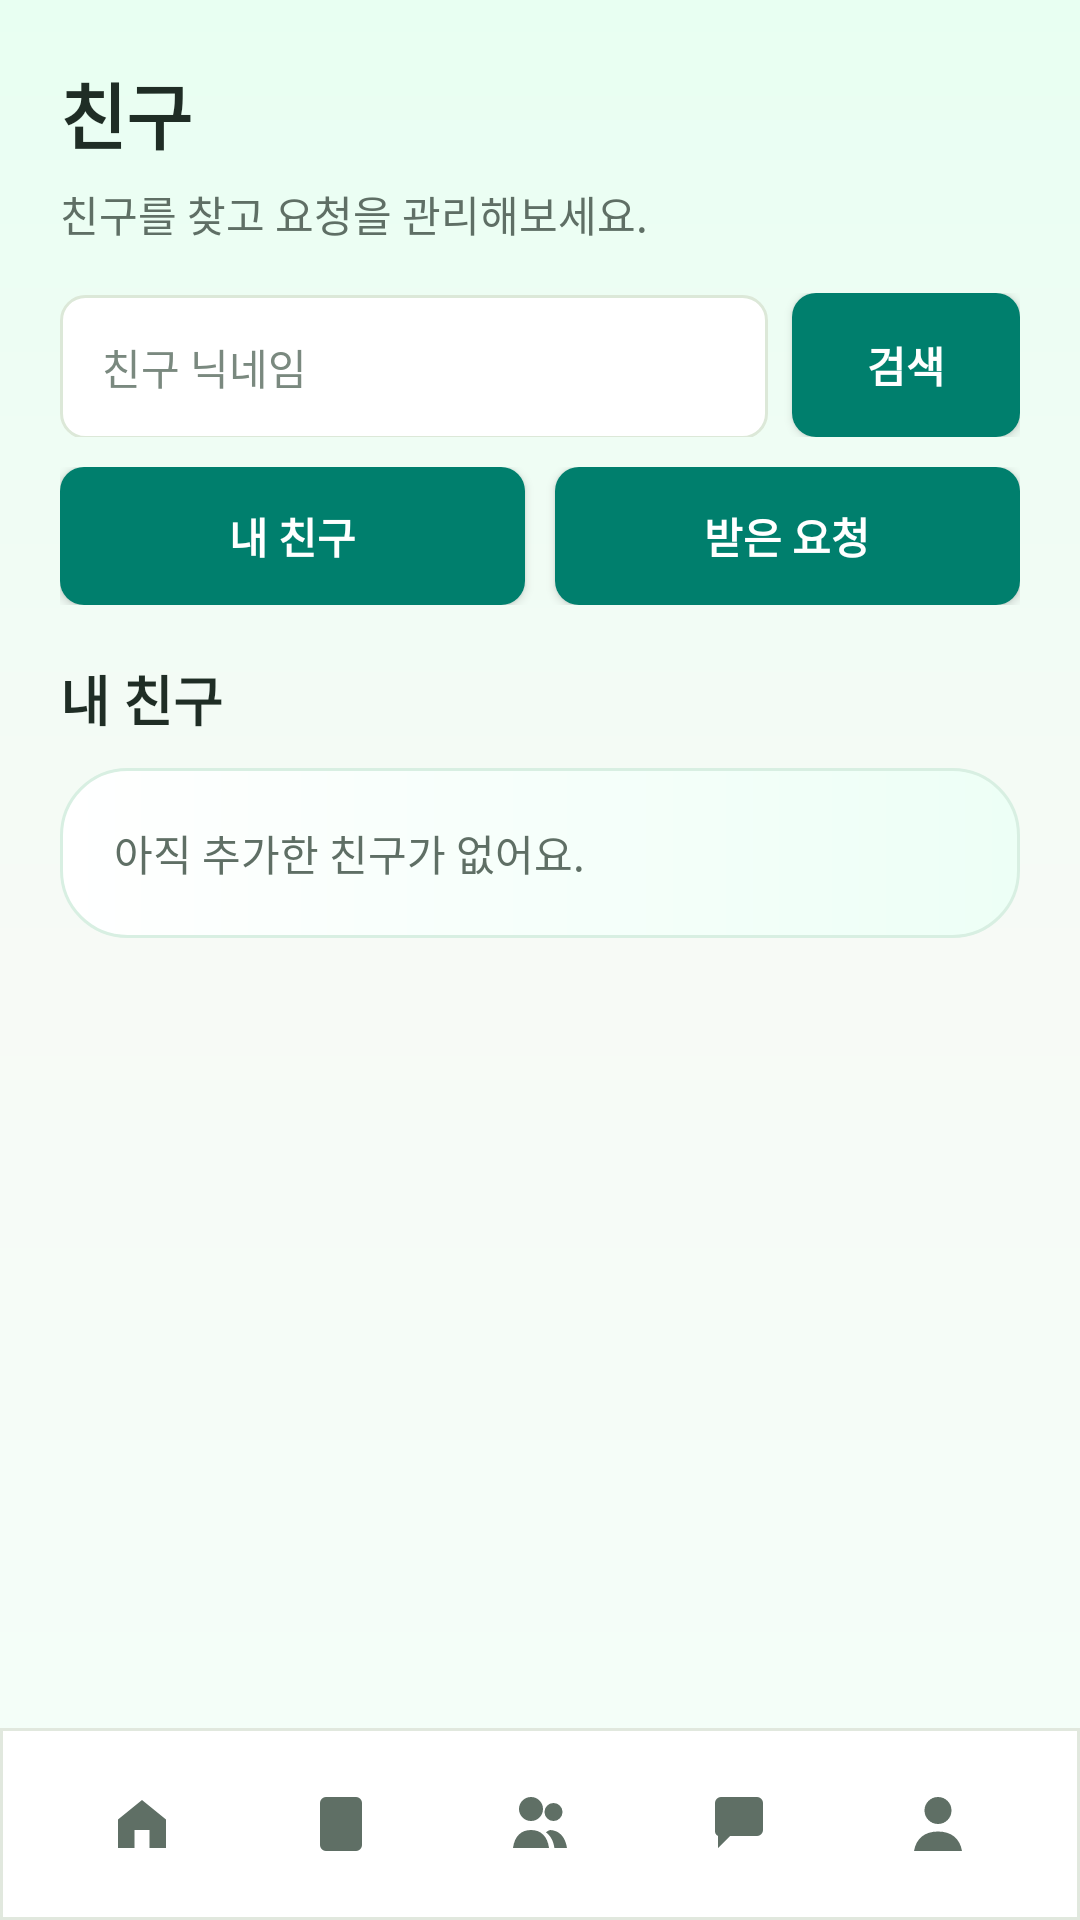

Reconstruct the res/layout file that produces this screen, plus the resources it refers to.
<!-- AndroidManifest.xml: application theme Theme.GreenChallenge -->
<!-- res/layout/activity_friends.xml -->
<?xml version="1.0" encoding="utf-8"?>
<LinearLayout xmlns:android="http://schemas.android.com/apk/res/android"
    android:layout_width="match_parent"
    android:layout_height="match_parent"
    android:background="@drawable/bg_app_gradient"
    android:orientation="vertical">

    <LinearLayout
        android:layout_width="match_parent"
        android:layout_height="0dp"
        android:layout_weight="1"
        android:orientation="vertical"
        android:padding="20dp">

        <TextView
            android:layout_width="match_parent"
            android:layout_height="wrap_content"
            android:text="친구"
            android:textColor="@color/text_primary"
            android:textSize="24sp"
            android:textStyle="bold" />

        <TextView
            android:layout_width="match_parent"
            android:layout_height="wrap_content"
            android:layout_marginTop="6dp"
            android:text="친구를 찾고 요청을 관리해보세요."
            android:textColor="@color/text_secondary"
            android:textSize="14sp" />

        <LinearLayout
            android:layout_width="match_parent"
            android:layout_height="wrap_content"
            android:layout_marginTop="16dp"
            android:orientation="horizontal">

            <EditText
                android:id="@+id/edtFriendSearch"
                android:layout_width="0dp"
                android:layout_height="48dp"
                android:layout_weight="1"
                android:background="@drawable/bg_input"
                android:hint="친구 닉네임"
                android:inputType="text"
                android:paddingStart="14dp"
                android:paddingEnd="14dp"
                android:textColor="@color/text_primary"
                android:textColorHint="@color/text_muted"
                android:textSize="14sp" />

            <Button
                android:id="@+id/btnSearchFriend"
                android:layout_width="76dp"
                android:layout_height="48dp"
                android:layout_marginStart="8dp"
                android:background="@drawable/bg_primary_button"
                android:backgroundTint="@null"
                android:minWidth="0dp"
                android:paddingStart="8dp"
                android:paddingEnd="8dp"
                android:text="검색"
                android:textAllCaps="false"
                android:textColor="@android:color/white"
                android:textSize="14sp"
                android:textStyle="bold" />
        </LinearLayout>

        <LinearLayout
            android:layout_width="match_parent"
            android:layout_height="wrap_content"
            android:layout_marginTop="10dp"
            android:orientation="horizontal">

            <Button
                android:id="@+id/btnShowMyFriends"
                android:layout_width="0dp"
                android:layout_height="46dp"
                android:layout_marginEnd="5dp"
                android:layout_weight="1"
                android:background="@drawable/bg_primary_button"
                android:backgroundTint="@null"
                android:minWidth="0dp"
                android:text="내 친구"
                android:textAllCaps="false"
                android:textColor="@android:color/white"
                android:textSize="14sp"
                android:textStyle="bold" />

            <Button
                android:id="@+id/btnShowRequests"
                android:layout_width="0dp"
                android:layout_height="46dp"
                android:layout_marginStart="5dp"
                android:layout_weight="1"
                android:background="@drawable/bg_primary_button"
                android:backgroundTint="@null"
                android:minWidth="0dp"
                android:text="받은 요청"
                android:textAllCaps="false"
                android:textColor="@android:color/white"
                android:textSize="14sp"
                android:textStyle="bold" />
        </LinearLayout>

        <TextView
            android:id="@+id/txtFriendTitle"
            android:layout_width="match_parent"
            android:layout_height="wrap_content"
            android:layout_marginTop="18dp"
            android:text="내 친구"
            android:textColor="@color/text_primary"
            android:textSize="18sp"
            android:textStyle="bold" />

        <TextView
            android:id="@+id/txtFriendEmpty"
            android:layout_width="match_parent"
            android:layout_height="wrap_content"
            android:layout_marginTop="10dp"
            android:background="@drawable/bg_tip_gradient"
            android:padding="18dp"
            android:text="아직 추가한 친구가 없어요."
            android:textColor="@color/text_secondary"
            android:textSize="14sp" />

        <androidx.recyclerview.widget.RecyclerView
            android:id="@+id/recyclerFriends"
            android:layout_width="match_parent"
            android:layout_height="0dp"
            android:layout_marginTop="12dp"
            android:layout_weight="1"
            android:clipToPadding="false"
            android:paddingBottom="10dp" />
    </LinearLayout>

    <include layout="@layout/common_bottom_nav" />
</LinearLayout>
<!-- res/layout/common_bottom_nav.xml (included above) -->
<?xml version="1.0" encoding="utf-8"?>
<LinearLayout xmlns:android="http://schemas.android.com/apk/res/android"
    android:layout_width="match_parent"
    android:layout_height="64dp"
    android:background="@drawable/bg_bottom_bar"
    android:gravity="center"
    android:orientation="horizontal"
    android:paddingStart="14dp"
    android:paddingEnd="14dp">

    <ImageButton
        android:id="@+id/navHome"
        android:layout_width="0dp"
        android:layout_height="48dp"
        android:layout_weight="1"
        android:background="@android:color/transparent"
        android:contentDescription="홈"
        android:padding="12dp"
        android:src="@drawable/ic_nav_home" />

    <ImageButton
        android:id="@+id/navMission"
        android:layout_width="0dp"
        android:layout_height="48dp"
        android:layout_weight="1"
        android:background="@android:color/transparent"
        android:contentDescription="미션"
        android:padding="12dp"
        android:src="@drawable/ic_nav_mission" />

    <ImageButton
        android:id="@+id/navFriends"
        android:layout_width="0dp"
        android:layout_height="48dp"
        android:layout_weight="1"
        android:background="@android:color/transparent"
        android:contentDescription="친구"
        android:padding="12dp"
        android:src="@drawable/ic_nav_friends" />

    <ImageButton
        android:id="@+id/navCommunity"
        android:layout_width="0dp"
        android:layout_height="48dp"
        android:layout_weight="1"
        android:background="@android:color/transparent"
        android:contentDescription="커뮤니티"
        android:padding="12dp"
        android:src="@drawable/ic_nav_community" />

    <ImageButton
        android:id="@+id/navMy"
        android:layout_width="0dp"
        android:layout_height="48dp"
        android:layout_weight="1"
        android:background="@android:color/transparent"
        android:contentDescription="마이페이지"
        android:padding="12dp"
        android:src="@drawable/ic_nav_my" />
</LinearLayout>
<!-- resources referenced by this layout -->
<resources>
  <color name="text_muted">#7A897F</color>
  <color name="text_primary">#1F2D25</color>
  <color name="text_secondary">#5F6F65</color>
  <!-- drawable bg_app_gradient (drawable) -->
  <?xml version="1.0" encoding="utf-8"?>
  <shape xmlns:android="http://schemas.android.com/apk/res/android">
      <gradient
          android:angle="270"
          android:startColor="#E8FFF2"
          android:centerColor="#F7FAF6"
          android:endColor="#F3FFF9" />
  </shape>
  <!-- drawable bg_bottom_bar (drawable) -->
  <?xml version="1.0" encoding="utf-8"?>
  <shape xmlns:android="http://schemas.android.com/apk/res/android">
      <solid android:color="#FFFFFF" />
      <stroke
          android:width="1dp"
          android:color="#E1E8DE" />
  </shape>
  <!-- drawable bg_input (drawable) -->
  <?xml version="1.0" encoding="utf-8"?>
  <shape xmlns:android="http://schemas.android.com/apk/res/android">
      <solid android:color="@color/app_surface" />
      <corners android:radius="8dp" />
      <stroke
          android:width="1dp"
          android:color="@color/app_border" />
  </shape>
  <!-- drawable bg_tip_gradient (drawable) -->
  <?xml version="1.0" encoding="utf-8"?>
  <shape xmlns:android="http://schemas.android.com/apk/res/android">
      <gradient
          android:angle="0"
          android:startColor="#FFFFFF"
          android:endColor="#EDFFF6" />
      <corners android:radius="22dp" />
      <stroke
          android:width="1dp"
          android:color="#D8EFE2" />
  </shape>
  <!-- drawable ic_nav_community (drawable) -->
  <?xml version="1.0" encoding="utf-8"?>
  <vector xmlns:android="http://schemas.android.com/apk/res/android" android:width="24dp" android:height="24dp" android:viewportWidth="24" android:viewportHeight="24">
      <path android:fillColor="@color/text_secondary" android:pathData="M4,5 A2,2 0,0 1,6 3 L18,3 A2,2 0,0 1,20 5 L20,14 A2,2 0,0 1,18 16 L9,16 L5,20 L5,16 A2,2 0,0 1,4 14 Z M7,7 L17,7 L17,9 L7,9 Z M7,11 L14,11 L14,13 L7,13 Z"/>
  </vector>
  <!-- drawable ic_nav_home (drawable) -->
  <?xml version="1.0" encoding="utf-8"?>
  <vector xmlns:android="http://schemas.android.com/apk/res/android" android:width="24dp" android:height="24dp" android:viewportWidth="24" android:viewportHeight="24">
      <path android:fillColor="@color/text_secondary" android:pathData="M4,10.5 L12,4 L20,10.5 L20,20 L14.5,20 L14.5,14 L9.5,14 L9.5,20 L4,20 Z"/>
  </vector>
  <!-- drawable ic_nav_my (drawable) -->
  <?xml version="1.0" encoding="utf-8"?>
  <vector xmlns:android="http://schemas.android.com/apk/res/android" android:width="24dp" android:height="24dp" android:viewportWidth="24" android:viewportHeight="24">
      <path android:fillColor="@color/text_secondary" android:pathData="M12,12 A4.5,4.5 0,1 0,12 3 A4.5,4.5 0,0 0,12 12 M4,21 C4.7,16.8 7.6,14.5 12,14.5 C16.4,14.5 19.3,16.8 20,21 Z"/>
  </vector>
  <color name="app_surface">#FFFFFF</color>
  <color name="app_border">#DCE8D8</color>
  <color name="button_disabled">#DDE7E1</color>
  <color name="green_primary_pressed">#006957</color>
  <color name="green_primary">#007F6D</color>
  <color name="colorPrimary">#007F6D</color>
  <color name="colorOnPrimary">#FFFFFF</color>
  <color name="colorPrimaryVariant">#006957</color>
  <style name="Widget.GreenChallenge.MaterialButton" parent="Widget.MaterialComponents.Button">
          <item name="backgroundTint">@null</item>
          <item name="android:backgroundTint">@null</item>
          <item name="textAllCaps">false</item>
          <item name="android:textAllCaps">false</item>
          <item name="fontFamily">sans-serif-medium</item>
          <item name="android:fontFamily">sans-serif-medium</item>
          <item name="android:letterSpacing">0</item>
      </style>
</resources>
